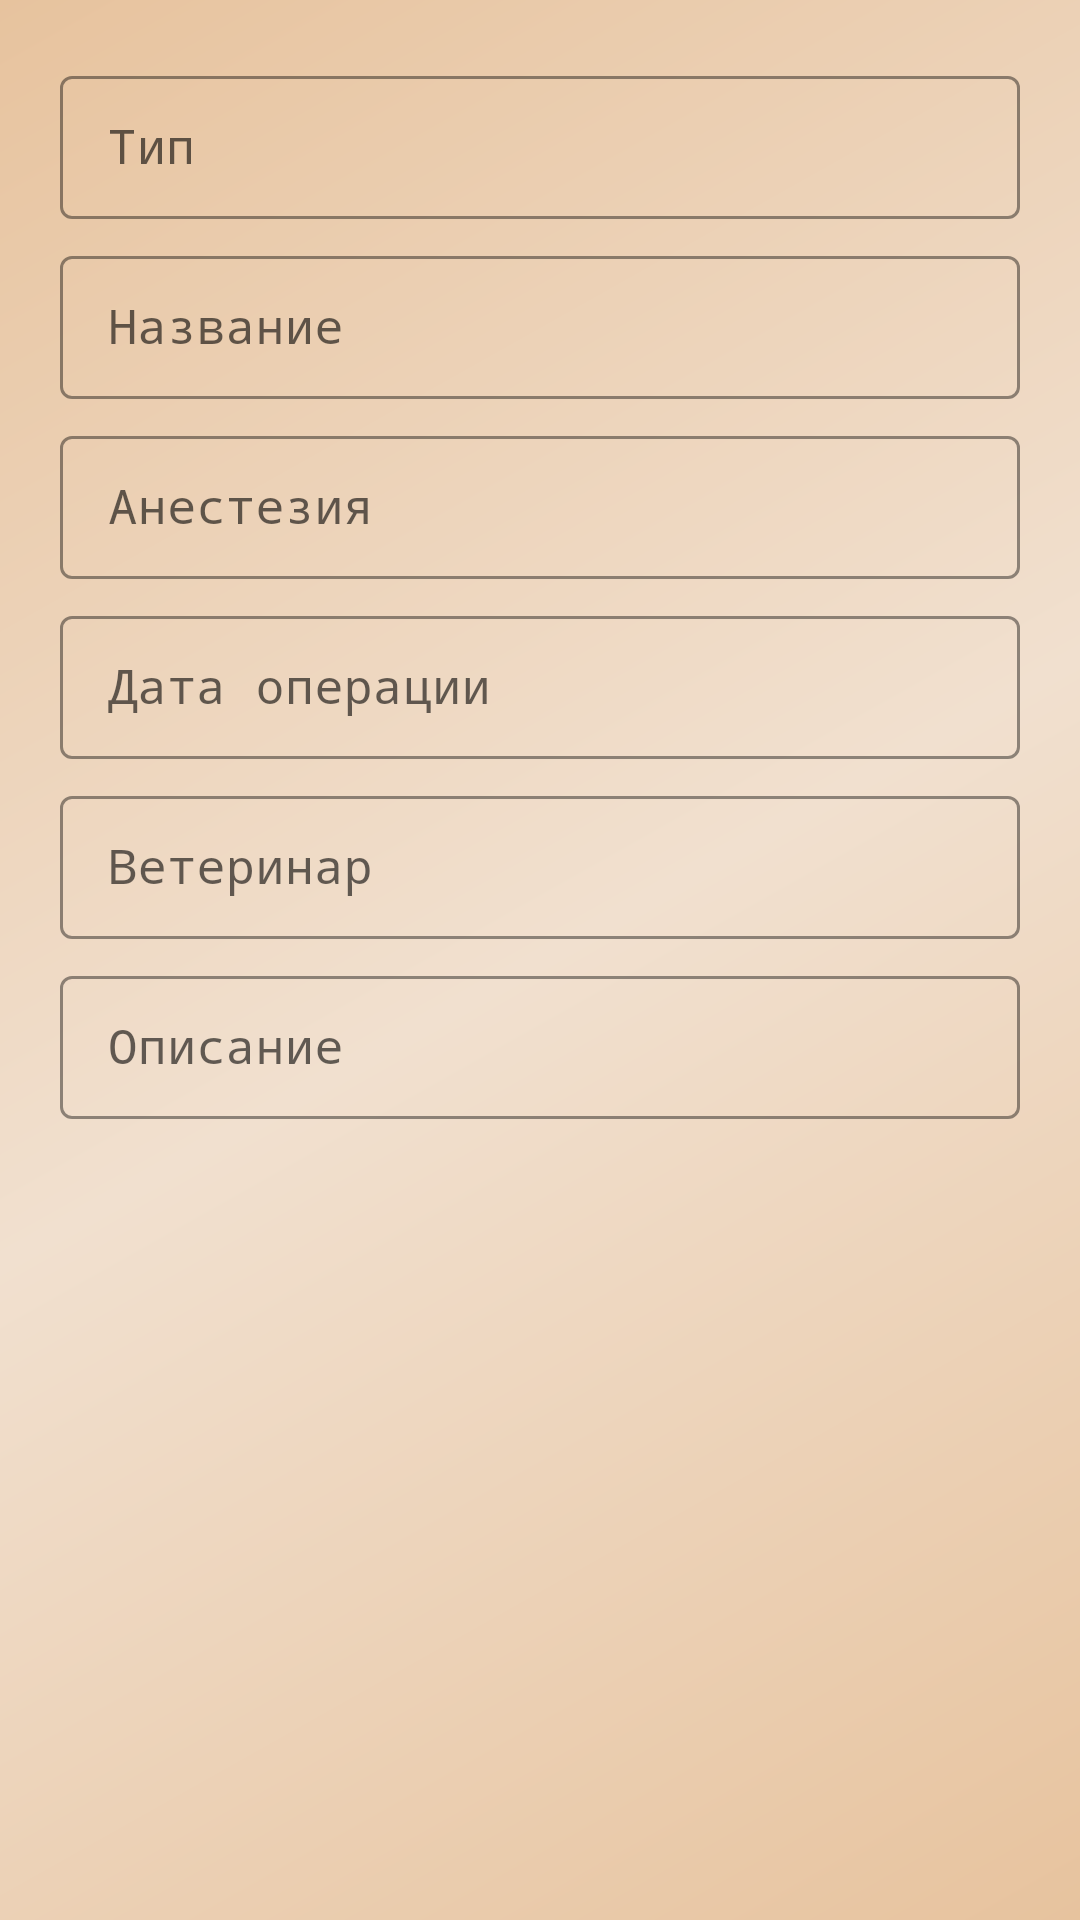

Layout XML and referenced resources for this Android screen:
<!-- AndroidManifest.xml: application theme Theme.Paws -->
<!-- res/layout/fragment_procedures_detail.xml -->
<?xml version="1.0" encoding="utf-8"?>
<androidx.constraintlayout.widget.ConstraintLayout xmlns:android="http://schemas.android.com/apk/res/android"
    xmlns:tools="http://schemas.android.com/tools"
    android:layout_width="match_parent"
    android:layout_height="match_parent"
    xmlns:app="http://schemas.android.com/apk/res-auto"
    android:orientation="vertical"
    android:id="@+id/surgicalProceduresTakerLayout"
    tools:context=".ui.petProfile.menu.procedures.DetailProceduresFragment">

    <ProgressBar
        android:id="@+id/progressBarProcedureDetail"
        android:layout_width="match_parent"
        android:layout_height="wrap_content"
        android:visibility="invisible"
        app:layout_constraintBottom_toBottomOf="parent"
        app:layout_constraintEnd_toEndOf="parent"
        app:layout_constraintStart_toStartOf="parent"
        app:layout_constraintTop_toTopOf="parent" />

    <ScrollView
        android:layout_width="match_parent"
        android:layout_height="match_parent"
        app:layout_constraintBottom_toBottomOf="parent"
        app:layout_constraintEnd_toEndOf="parent"
        app:layout_constraintStart_toStartOf="parent"
        app:layout_constraintTop_toTopOf="parent">

        <LinearLayout
            android:layout_width="match_parent"
            android:layout_height="wrap_content"
            android:orientation="vertical"
            android:padding="20dp">

            <com.google.android.material.textfield.TextInputLayout
                style="@style/TextInput"
                android:layout_width="match_parent"
                android:layout_height="wrap_content"
                android:layout_marginBottom="7dp"
                android:hint="@string/type">

                <com.google.android.material.textfield.MaterialAutoCompleteTextView
                    android:id="@+id/spinnerTypeSurgicalProcedure"
                    android:layout_width="match_parent"
                    android:layout_height="wrap_content"
                    android:paddingStart="16dp"
                    android:paddingTop="13dp"
                    android:paddingBottom="13dp"
                    android:textSize="16sp"
                    tools:ignore="RtlSymmetry"/>
            </com.google.android.material.textfield.TextInputLayout>

            <com.google.android.material.textfield.TextInputLayout
                style="@style/TextInput"
                android:layout_width="match_parent"
                android:layout_height="wrap_content"
                android:layout_marginBottom="7dp"
                android:hint="@string/nameitem">

                <com.google.android.material.textfield.TextInputEditText
                    android:id="@+id/nameSurgicalProcedure"
                    android:layout_width="match_parent"
                    android:layout_height="wrap_content" />
            </com.google.android.material.textfield.TextInputLayout>

            <com.google.android.material.textfield.TextInputLayout
                style="@style/TextInput"
                android:layout_width="match_parent"
                android:layout_height="wrap_content"
                android:layout_marginBottom="7dp"
                android:hint="@string/anesthesia">

                <com.google.android.material.textfield.TextInputEditText
                    android:id="@+id/anesthesiaSurgicalProcedure"
                    android:layout_width="match_parent"
                    android:layout_height="wrap_content" />
            </com.google.android.material.textfield.TextInputLayout>

            <com.google.android.material.textfield.TextInputLayout
                style="@style/TextInput"
                android:layout_width="match_parent"
                android:layout_height="wrap_content"
                android:layout_marginBottom="7dp"
                android:hint="@string/date_of_surgical_procedure">

                <com.google.android.material.textfield.TextInputEditText
                    android:id="@+id/dateSurgicalProcedure"
                    android:layout_width="match_parent"
                    android:layout_height="wrap_content"
                    android:focusable="false" />
            </com.google.android.material.textfield.TextInputLayout>

            <com.google.android.material.textfield.TextInputLayout
                style="@style/TextInput"
                android:layout_width="match_parent"
                android:layout_height="wrap_content"
                android:layout_marginBottom="7dp"
                android:hint="@string/veterinarian_item">

                <com.google.android.material.textfield.TextInputEditText
                    android:id="@+id/veterinarianSurgicalProcedure"
                    android:layout_width="match_parent"
                    android:layout_height="wrap_content" />
            </com.google.android.material.textfield.TextInputLayout>

            <com.google.android.material.textfield.TextInputLayout
                style="@style/TextInput"
                android:layout_width="match_parent"
                android:layout_height="wrap_content"
                android:layout_marginBottom="7dp"
                android:hint="@string/description">

                <com.google.android.material.textfield.TextInputEditText
                    android:id="@+id/descriptionSurgicalProcedure"
                    android:layout_width="match_parent"
                    android:layout_height="wrap_content"
                    android:lineSpacingMultiplier="1.5"/>
            </com.google.android.material.textfield.TextInputLayout>

        </LinearLayout>

    </ScrollView>

</androidx.constraintlayout.widget.ConstraintLayout>
<!-- resources referenced by this layout -->
<resources>
  <string name="anesthesia">Анестезия</string>
  <string name="date_of_surgical_procedure">Дата операции</string>
  <string name="description">Описание</string>
  <string name="nameitem">Название</string>
  <string name="type">Тип</string>
  <string name="veterinarian_item">Ветеринар</string>
  <style name="TextInput" parent="Widget.MaterialComponents.TextInputLayout.OutlinedBox.Dense">
          <item name="boxStrokeColor">@color/green</item>
          <item name="hintTextColor">@color/darkGreen</item>
          <item name="endIconTint">@color/green</item>
          <item name="startIconTint">@color/green</item>
      </style>
  <color name="green">#769F3D</color>
  <color name="darkGreen">#558F04</color>
  <color name="primaryVariant">#e7c39e</color>
  <color name="white">#FFFFFFFF</color>
  <color name="secondaryPrimary">#cb9980</color>
  <color name="lightBeige">#f1e0cf</color>
  <style name="MyButton" parent="ThemeOverlay.Material3.Button">
          <item name="backgroundTint">@color/lightGreen</item>
          <item name="android:textColor">@color/darkBrown</item>
          <item name="elevation">30dp</item>
      </style>
  <!-- drawable background_light (drawable) -->
  <shape xmlns:android="http://schemas.android.com/apk/res/android"
      android:shape="rectangle">
      <gradient
          android:angle="135"
          android:endColor="@color/primaryVariant"
          android:centerColor="@color/lightBeige"
          android:startColor="@color/primaryVariant"
          android:type="linear" />
  </shape>
  <color name="lightGreen">#D8F8AD</color>
  <color name="darkBrown">#462908</color>
  <style name="MyFloatActionButton" parent="Widget.Design.FloatingActionButton">
          <item name="colorOnSecondary">@color/darkBrown</item>
          <item name="android:backgroundTint">@color/darkGreen</item>
          <item name="tint">@color/white</item>
      </style>
  <style name="MyAlertDialog">
          <item name="android:windowFrame">@null</item>
          <item name="android:windowIsFloating">true</item>
          <item name="android:windowContentOverlay">@null</item>
          <item name="android:windowAnimationStyle">@android:style/Animation.Dialog</item>
          <item name="android:windowBackground">@color/fui_transparent</item>
          <item name="android:windowSoftInputMode">stateUnspecified|adjustPan</item>
          <item name="android:colorBackgroundCacheHint">@null</item>
          <item name="android:background">@color/superLightBeige</item>
          <item name="android:textColorPrimary">@color/darkBrown</item>
          <item name="colorPrimary">@color/darkBrown</item>
      </style>
  <style name="MyDatePickerDialog">
          <item name="android:windowFrame">@null</item>
          <item name="android:windowIsFloating">true</item>
          <item name="android:windowContentOverlay">@null</item>
          <item name="android:windowAnimationStyle">@android:style/Animation.Dialog</item>
          <item name="android:windowBackground">@color/superLightBeige</item>
          <item name="android:windowSoftInputMode">stateUnspecified|adjustPan</item>
          <item name="android:colorBackgroundCacheHint">@null</item>
          <item name="android:textColorPrimary">@color/darkBrown</item>
          <item name="colorPrimary">@color/darkGreen</item>
      </style>
  <color name="superLightBeige">#F8F4F0</color>
</resources>
